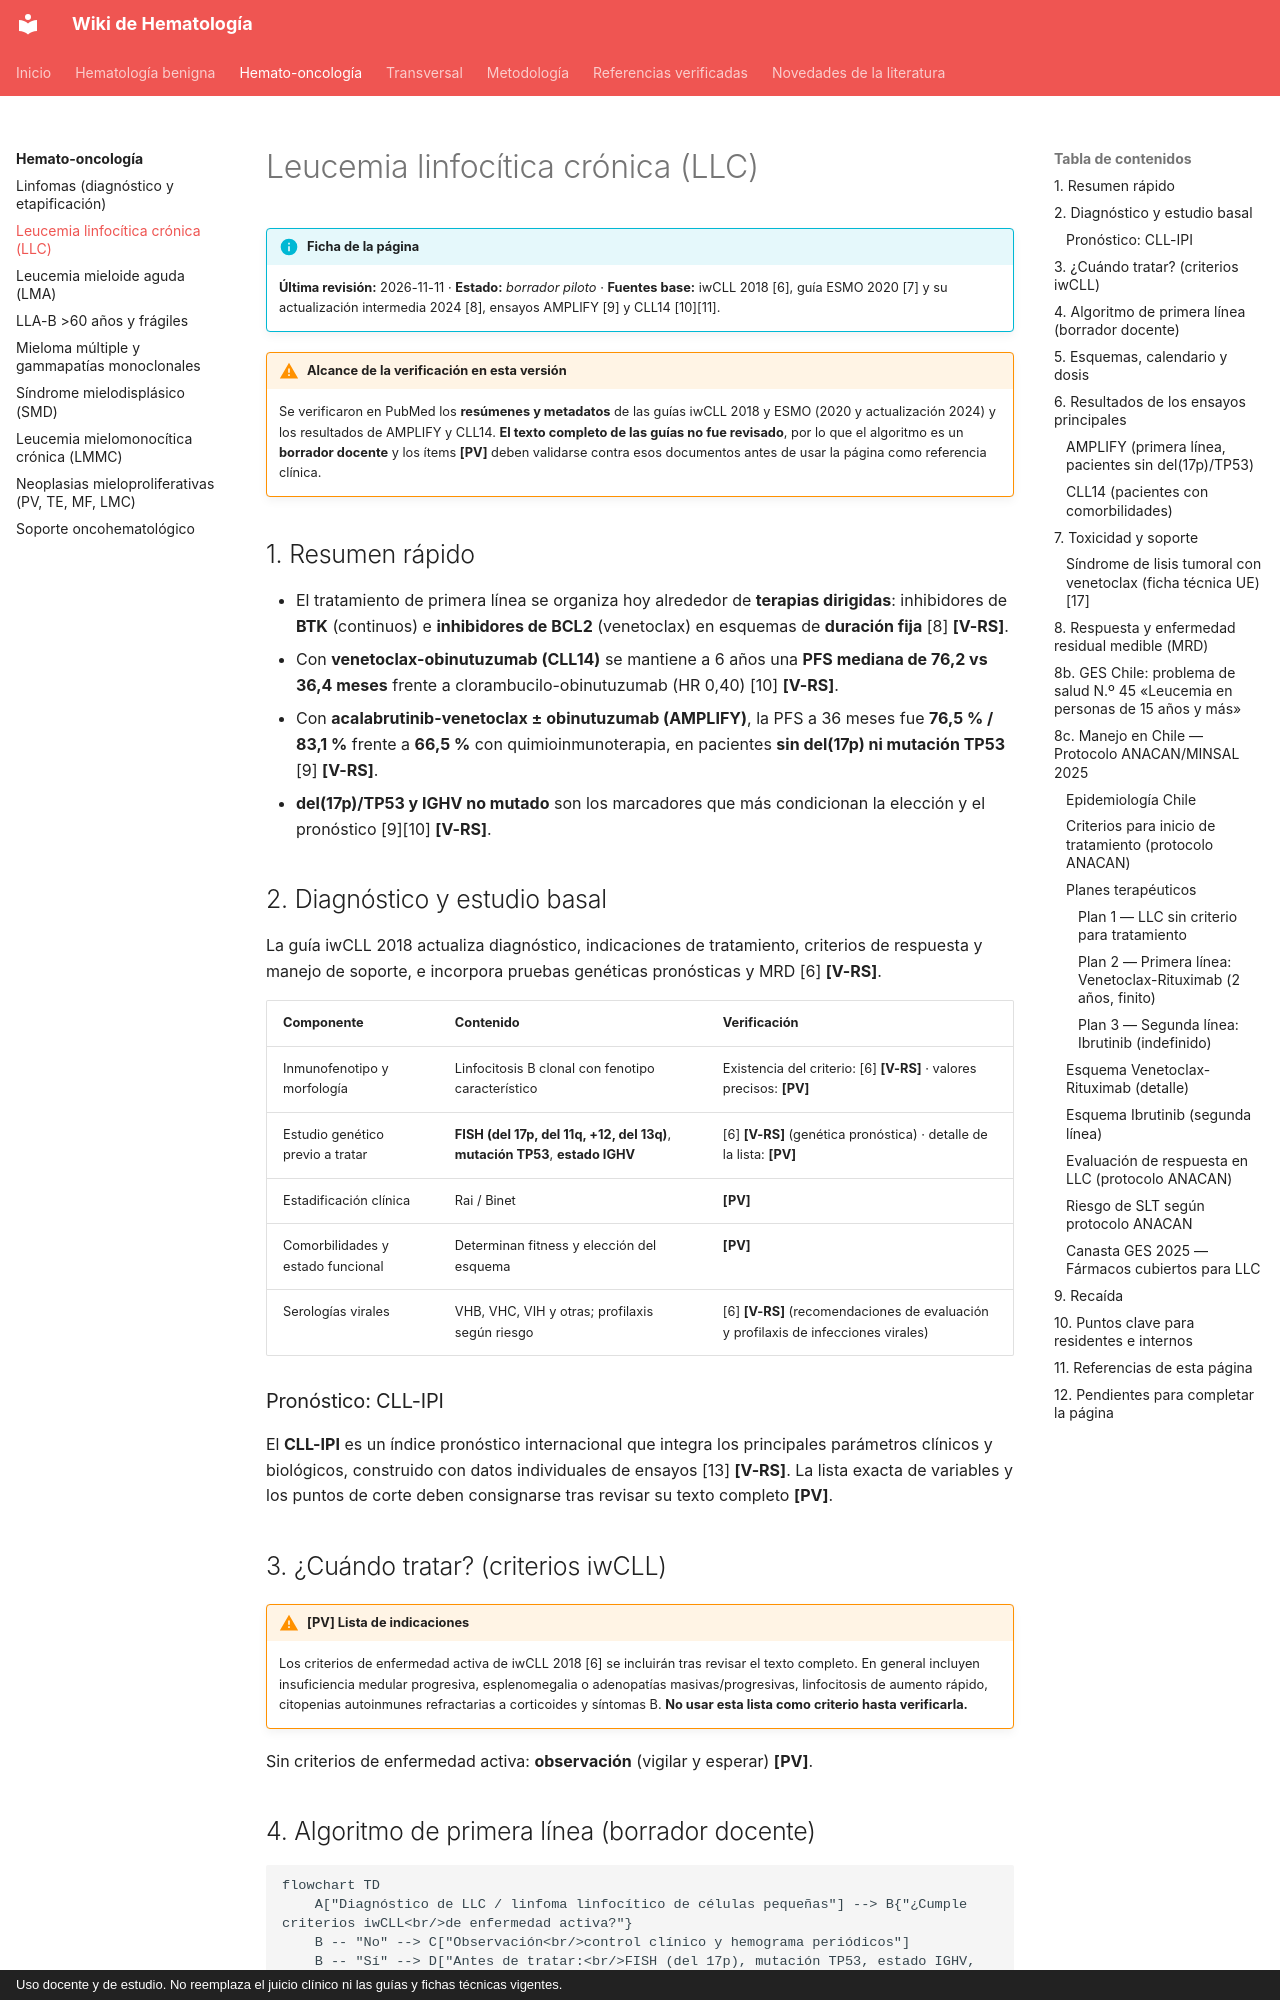

repository: WikiHematoHPM/wiki-hematologia · page: hemato-onco/llc/index.html · generator: mkdocs · copyright: Uso docente y de estudio. No reemplaza el juicio clínico ni las guías y fichas técnicas vigentes.

# Leucemia linfocítica crónica (LLC)

!!! info "Ficha de la página"
    **Última revisión:** 2026-11-11 · **Estado:** *borrador piloto* · **Fuentes base:** iwCLL 2018 [6], guía ESMO 2020 [7] y su actualización intermedia 2024 [8], ensayos AMPLIFY [9] y CLL14 [10][11].

!!! warning "Alcance de la verificación en esta versión"
    Se verificaron en PubMed los **resúmenes y metadatos** de las guías iwCLL 2018 y ESMO (2020 y actualización 2024) y los resultados de AMPLIFY y CLL14. **El texto completo de las guías no fue revisado**, por lo que el algoritmo es un **borrador docente** y los ítems **[PV]** deben validarse contra esos documentos antes de usar la página como referencia clínica.

## 1. Resumen rápido

- El tratamiento de primera línea se organiza hoy alrededor de **terapias dirigidas**: inhibidores de **BTK** (continuos) e **inhibidores de BCL2** (venetoclax) en esquemas de **duración fija** [8] **[V-RS]**.
- Con **venetoclax-obinutuzumab (CLL14)** se mantiene a 6 años una **PFS mediana de 76,2 vs 36,4 meses** frente a clorambucilo-obinutuzumab (HR 0,40) [10] **[V-RS]**.
- Con **acalabrutinib-venetoclax ± obinutuzumab (AMPLIFY)**, la PFS a 36 meses fue **76,5 % / 83,1 %** frente a **66,5 %** con quimioinmunoterapia, en pacientes **sin del(17p) ni mutación TP53** [9] **[V-RS]**.
- **del(17p)/TP53 y IGHV no mutado** son los marcadores que más condicionan la elección y el pronóstico [9][10] **[V-RS]**.

## 2. Diagnóstico y estudio basal

La guía iwCLL 2018 actualiza diagnóstico, indicaciones de tratamiento, criterios de respuesta y manejo de soporte, e incorpora pruebas genéticas pronósticas y MRD [6] **[V-RS]**.

| Componente | Contenido | Verificación |
|---|---|---|
| Inmunofenotipo y morfología | Linfocitosis B clonal con fenotipo característico | Existencia del criterio: [6] **[V-RS]** · valores precisos: **[PV]** |
| Estudio genético previo a tratar | **FISH (del 17p, del 11q, +12, del 13q)**, **mutación TP53**, **estado IGHV** | [6] **[V-RS]** (genética pronóstica) · detalle de la lista: **[PV]** |
| Estadificación clínica | Rai / Binet | **[PV]** |
| Comorbilidades y estado funcional | Determinan fitness y elección del esquema | **[PV]** |
| Serologías virales | VHB, VHC, VIH y otras; profilaxis según riesgo | [6] **[V-RS]** (recomendaciones de evaluación y profilaxis de infecciones virales) |

### Pronóstico: CLL-IPI

El **CLL-IPI** es un índice pronóstico internacional que integra los principales parámetros clínicos y biológicos, construido con datos individuales de ensayos [13] **[V-RS]**. La lista exacta de variables y los puntos de corte deben consignarse tras revisar su texto completo **[PV]**.

## 3. ¿Cuándo tratar? (criterios iwCLL)

!!! warning "[PV] Lista de indicaciones"
    Los criterios de enfermedad activa de iwCLL 2018 [6] se incluirán tras revisar el texto completo. En general incluyen insuficiencia medular progresiva, esplenomegalia o adenopatías masivas/progresivas, linfocitosis de aumento rápido, citopenias autoinmunes refractarias a corticoides y síntomas B. **No usar esta lista como criterio hasta verificarla.**

Sin criterios de enfermedad activa: **observación** (vigilar y esperar) **[PV]**.
